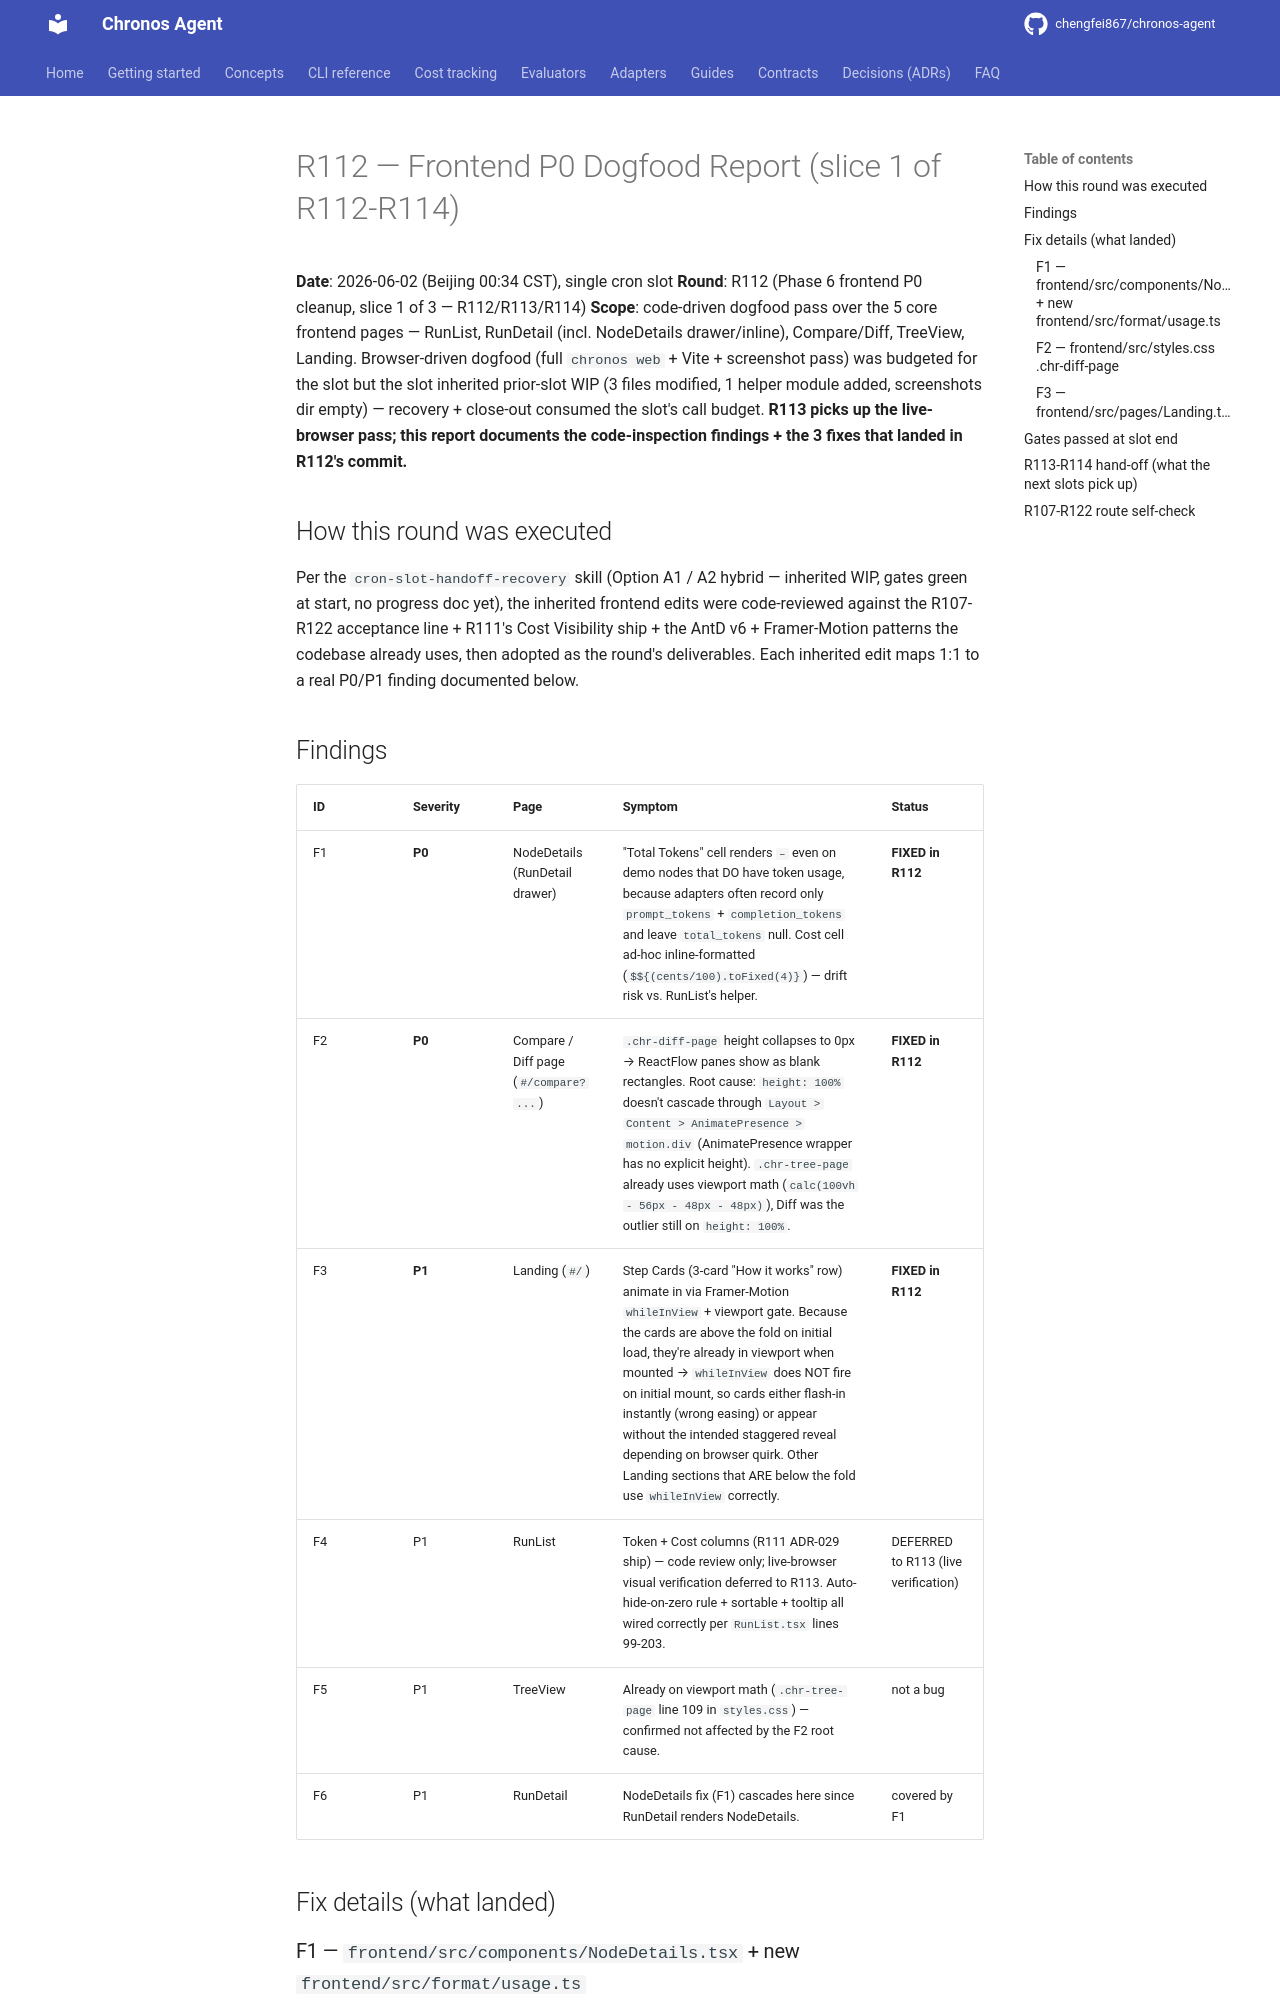

repository: chengfei867/chronos-agent · page: dogfood/2026-06-02-round-112-frontend-p0/index.html · generator: mkdocs

# R112 — Frontend P0 Dogfood Report (slice 1 of R112-R114)

**Date**: 2026-06-02 (Beijing 00:34 CST), single cron slot
**Round**: R112 (Phase 6 frontend P0 cleanup, slice 1 of 3 — R112/R113/R114)
**Scope**: code-driven dogfood pass over the 5 core frontend pages — RunList,
RunDetail (incl. NodeDetails drawer/inline), Compare/Diff, TreeView, Landing.
Browser-driven dogfood (full `chronos web` + Vite + screenshot pass) was
budgeted for the slot but the slot inherited prior-slot WIP (3 files modified,
1 helper module added, screenshots dir empty) — recovery + close-out
consumed the slot's call budget. **R113 picks up the live-browser pass; this
report documents the code-inspection findings + the 3 fixes that landed
in R112's commit.**

## How this round was executed

Per the `cron-slot-handoff-recovery` skill (Option A1 / A2 hybrid — inherited
WIP, gates green at start, no progress doc yet), the inherited frontend
edits were code-reviewed against the R107-R122 acceptance line + R111's
Cost Visibility ship + the AntD v6 + Framer-Motion patterns the codebase
already uses, then adopted as the round's deliverables. Each inherited
edit maps 1:1 to a real P0/P1 finding documented below.

## Findings

| ID | Severity | Page | Symptom | Status |
|---|---|---|---|---|
| F1 | **P0** | NodeDetails (RunDetail drawer) | "Total Tokens" cell renders `–` even on demo nodes that DO have token usage, because adapters often record only `prompt_tokens` + `completion_tokens` and leave `total_tokens` null. Cost cell ad-hoc inline-formatted (`$${(cents/100).toFixed(4)}`) — drift risk vs. RunList's helper. | **FIXED in R112** |
| F2 | **P0** | Compare / Diff page (`#/compare?...`) | `.chr-diff-page` height collapses to 0px → ReactFlow panes show as blank rectangles. Root cause: `height: 100%` doesn't cascade through `Layout > Content > AnimatePresence > motion.div` (AnimatePresence wrapper has no explicit height). `.chr-tree-page` already uses viewport math (`calc(100vh - 56px - 48px - 48px)`), Diff was the outlier still on `height: 100%`. | **FIXED in R112** |
| F3 | **P1** | Landing (`#/`) | Step Cards (3-card "How it works" row) animate in via Framer-Motion `whileInView` + viewport gate. Because the cards are above the fold on initial load, they're already in viewport when mounted → `whileInView` does NOT fire on initial mount, so cards either flash-in instantly (wrong easing) or appear without the intended staggered reveal depending on browser quirk. Other Landing sections that ARE below the fold use `whileInView` correctly. | **FIXED in R112** |
| F4 | P1 | RunList | Token + Cost columns (R111 ADR-029 ship) — code review only; live-browser visual verification deferred to R113. Auto-hide-on-zero rule + sortable + tooltip all wired correctly per `RunList.tsx` lines 99-203. | DEFERRED to R113 (live verification) |
| F5 | P1 | TreeView | Already on viewport math (`.chr-tree-page` line 109 in `styles.css`) — confirmed not affected by the F2 root cause. | not a bug |
| F6 | P1 | RunDetail | NodeDetails fix (F1) cascades here since RunDetail renders NodeDetails. | covered by F1 |

## Fix details (what landed)
